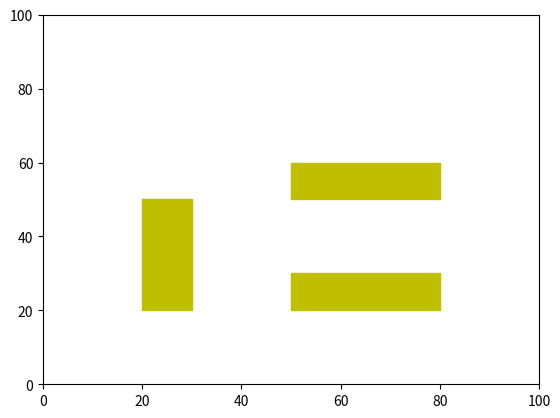

Python code for this plot:
import numpy as np
import matplotlib.patches as patches
import matplotlib.pyplot as plt

class Map:
    def __init__(self,size):
        self.size=size
        self.map=np.zeros(size,dtype=np.int8)

    def add_static_obstacle(self,type,config):
        if type=="rectangle":
            #config=(y,x,dy,dx)
            x1=max(config[1],0)
            y1=max(config[0], 0)
            x2=min(config[1]+config[3],self.size[1])
            y2=min(config[0]+config[2], self.size[0])
            self.map[y1:y2,x1:x2]=1


if __name__=="__main__":
    map_size=(100,100)
    rectangle_static_obstacles=((20,20,10,30),(50,20,30,10),(50,50,30,10))
    map=Map(map_size)
    fig=plt.gca()
    fig.axis([0,map_size[0],0,map_size[1]])
    for ob in rectangle_static_obstacles:
        map.add_static_obstacle(type="rectangle",config=ob)
        rect = patches.Rectangle((ob[0],ob[1]), ob[2], ob[3], color='y')
        fig.add_patch(rect)
    plt.show()
